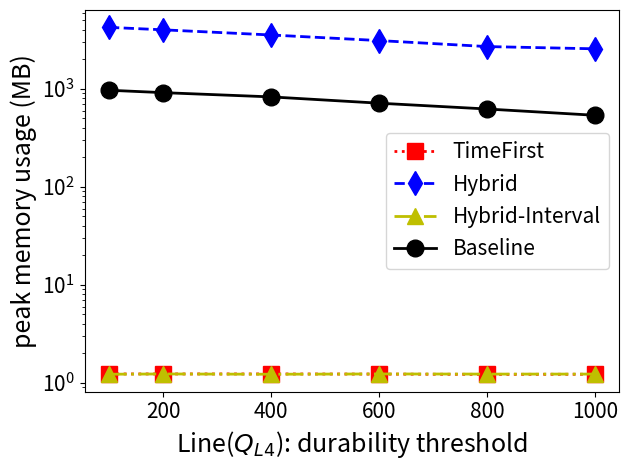
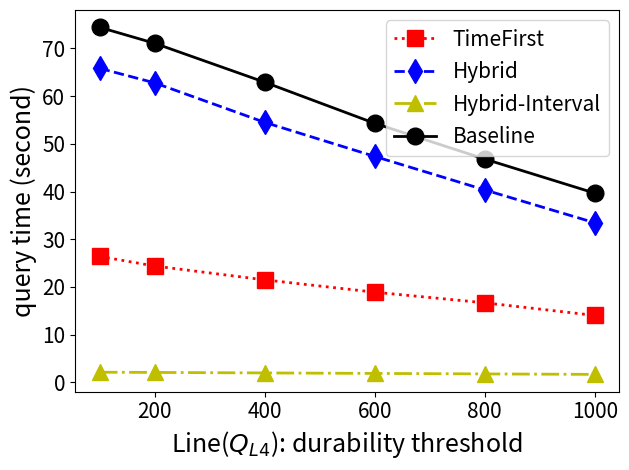
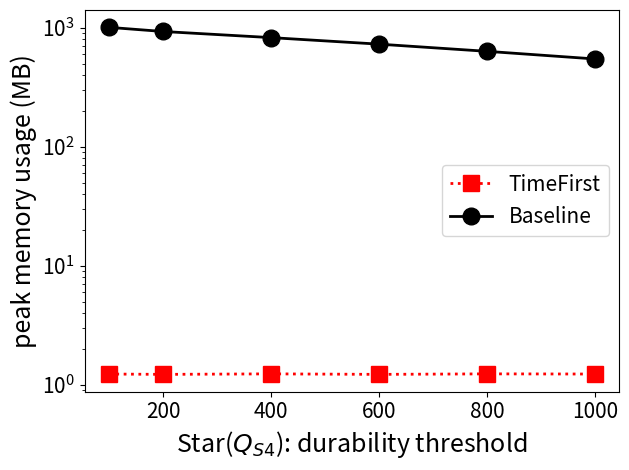
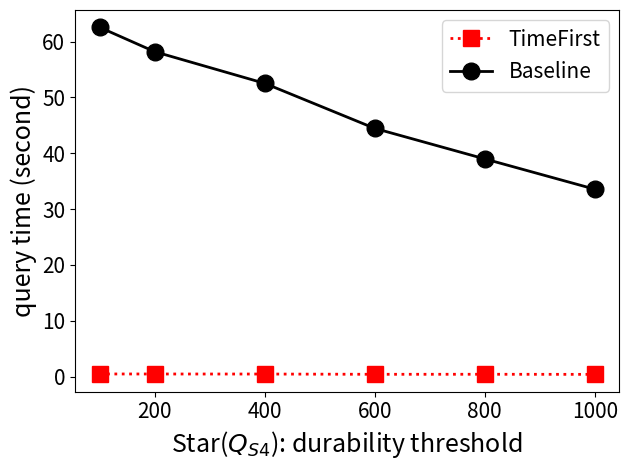
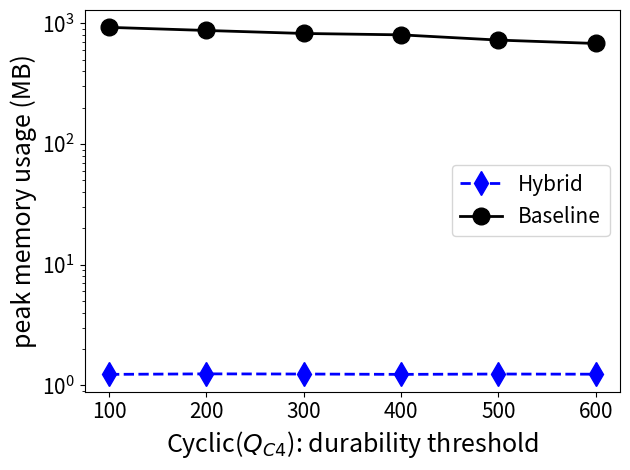
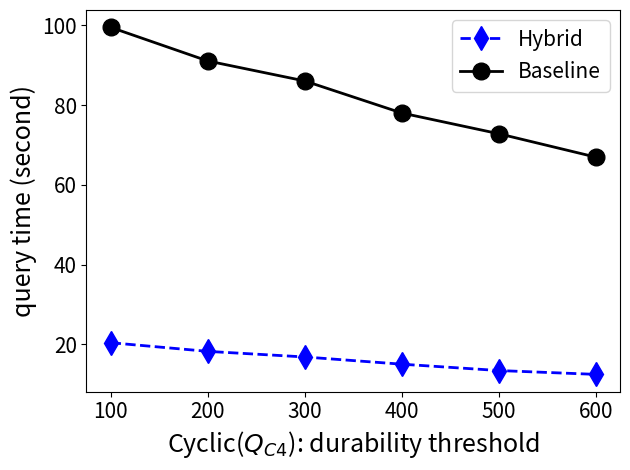
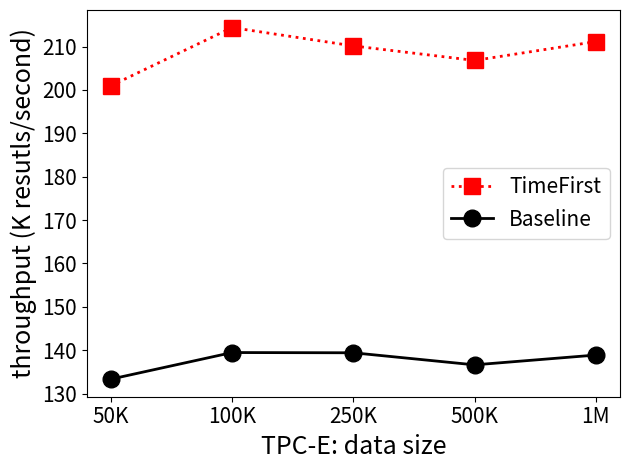
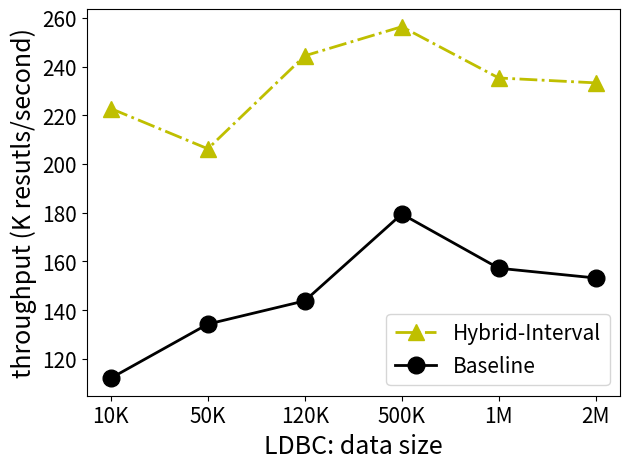

Python code for these plots, in order:
import matplotlib.pyplot as plt
import numpy as np

def line3_join_efficiency():
	durability = [800, 850, 900, 950, 980]
	baseline_time = [800, 99.0889, 9.68136, 0.300903, 0.042376]
	target_time = [303.047, 61.0721, 5.80316, 0.217748, 0.043697]
	join_size = [104471585, 18843268, 1671111, 27911, 123]

	plt.figure()
	plt.bar(durability, join_size, width=20)
	plt.yscale("log")
	plt.xlabel("durability")
	plt.ylabel("join size")
	plt.show()

	plt.figure()
	plt.plot(durability, baseline_time, '-o', color='black', label="Pairwise Join")
	plt.plot(durability, target_time, '-*', color='r', label="Line-3 Join")
	plt.ylim([0, 600])
	plt.xlabel("durability")
	plt.ylabel("time (second)")
	plt.legend()
	plt.show()


def hierarchical_join_efficiency():
	durability = [600, 650, 700, 750, 800, 850, 900]
	baseline_time = [80.4827, 43.9022, 31.0793, 23.4427, 22.1098, 21.7452, 23.4318]
	target_time = [94.0402, 51.6732, 32.1803, 17.3575, 10.592, 5.39796, 2.35432]
	join_size = [1732045, 457435, 98260,15372, 1611, 71, 1]

	plt.figure()
	plt.bar(durability, join_size, width=20)
	plt.yscale("log")
	plt.xlabel("durability")
	plt.ylabel("join size")
	plt.show()

	plt.figure()
	plt.plot(durability, baseline_time, '-o', color='black', label="Pairwise Join")
	plt.plot(durability, target_time, '-*', color='r', label="Hierarchical Join")
	plt.yscale("log")
	plt.xlabel("durability")
	plt.ylabel("time (second)")
	plt.legend()
	plt.show()

def hierarchical_join_efficiency_v2():
	durability = [600, 650, 700, 750, 800, 850, 900]
	baseline_time = [71.8103, 31.132, 13.8359, 6.34637, 2.52598, 0.871666, 0.382696]
	baseline_plus_time = [285.512, 96.7624, 32.3122, 10.1205, 3.03089, 0.918017, 0.419617]
	# target_time = [98.3035, 53.7154, 30.4139, 17.1476, 9.30904, 2.6022, 0.998551]
	# target_plus_time = [307.058, 258.82, 238.92, 230.881, 223.28, 156.812, 156.431]
	target_time = [71.3036, 37.9055, 19.415, 10.4961, 5.95759, 3.10208, 0.875369]
	target_plus_time = [205.398, 171.406, 156.073, 150.357, 148.426, 147.371, 146.886]
	join_size = [1732045, 457435, 98260, 15372, 1611, 71, 1]

# 	600:enum/output/sorting/update/delete time usage: 20.4482/28.1804/19.0844/12.2927/10.3824
# total time usage: 71.3036
# 	650:enum/output/sorting/update/delete time usage: 10.4165/9.67708/14.2549/8.91614/8.89584
# total time usage: 37.9055
# 	700:enum/output/sorting/update/delete time usage: 4.72231/2.55848/10.4726/6.29484/5.83932
# total time usage: 19.415
# 	750:enum/output/sorting/update/delete time usage: 2.23568/0.505995/7.31103/4.1627/3.59173
# total time usage: 10.4961
# 	800:enum/output/sorting/update/delete time usage: 1.162/0.09104/4.4596/2.54383/2.16072
# total time usage: 5.95759
# 	850:enum/output/sorting/update/delete time usage: 0.554615/0.030342/2.40415/1.34122/1.1759
# total time usage: 3.10208
# 	900:num/output/sorting/update/delete time usage: 0.133815/4.5e-05/0.70676/0.404705/0.336804
# total time usage: 0.875369


# 	600:enum/output/sorting/update/delete time usage: 69.3137/20.6421/78.2644/46.0293/69.4134
# total time usage: 205.398
# 	650:enum/output/sorting/update/delete time usage: 49.0234/7.06362/78.3922/45.8445/69.4746
# total time usage: 171.406
# 	700:enum/output/sorting/update/delete time usage: 38.9623/2.13604/79.1104/46.0049/68.9697
# total time usage: 156.073
# 	750:enum/output/sorting/update/delete time usage: 34.4683/0.864968/78.3742/45.945/69.0791
# total time usage: 150.357
# 	800:enum/output/sorting/update/delete time usage: 32.7214/0.531001/78.3858/46.1335/69.0403
# total time usage: 148.426
# 	850:enum/output/sorting/update/delete time usage: 31.9121/0.369849/78.4894/46.262/68.8275
# total time usage: 147.371
# 	900:enum/output/sorting/update/delete time usage: 31.492/0.000238/78.5376/46.413/68.9812
# total time usage: 146.886

	# plt.figure()
	# plt.bar(durability, join_size, width=20)
	# plt.yscale("log")
	# plt.xlabel("durability")
	# plt.ylabel("join size")
	# plt.show()

	plt.figure()
	plt.plot(durability, baseline_plus_time, '-s', color='b', label="Pairwise Join (no filter)")
	plt.plot(durability, target_plus_time, '-^', color='g', label="Hierarchical Join (no filter)")
	plt.plot(durability, baseline_time, '-o', color='black', label="Pairwise Join")
	plt.plot(durability, target_time, '-*', color='r', label="Hierarchical Join")
	# plt.yscale("log")
	plt.xlabel("durability")
	plt.ylabel("time (second)")
	plt.legend()
	plt.show()

def taxi_star_join_filtered():
# 	5000:enum/output/sorting/update/delete time usage: 14.1576/3.15303/13.9025/9.83695/15.714
# total time usage: 42.8616
# ground truth size: 429487 time usage: 440.312
# 	10000:enum/output/sorting/update/delete time usage: 0.202068/0.007341/0.361624/0.304585/0.387712
# total time usage: 0.901706
# ground truth size: 958 time usage: 0.430715
# 	15000:enum/output/sorting/update/delete time usage: 0.100325/0.002479/0.18113/0.173135/0.222559
# total time usage: 0.498498
# ground truth size: 266 time usage: 0.161596
# 	20000:enum/output/sorting/update/delete time usage: 0.077571/0.001338/0.140767/0.142371/0.186506
# total time usage: 0.407786
# ground truth size: 132 time usage: 0.112981
# 	25000:enum/output/sorting/update/delete time usage: 0.069279/0.001136/0.121494/0.130182/0.17485
# total time usage: 0.375447
# ground truth size: 103 time usage: 0.088134
# 	30000:enum/output/sorting/update/delete time usage: 0.06228/0.000775/0.10523/0.119846/0.16288
# total time usage: 0.345781
# ground truth size: 67 time usage: 0.078045
# 	35000:enum/output/sorting/update/delete time usage: 0.056636/0.000539/0.096421/0.111738/0.152764
# total time usage: 0.321677
# ground truth size: 41 time usage: 0.069349
# 	40000:enum/output/sorting/update/delete time usage: 0.053324/0.000467/0.093479/0.106824/0.146871
# total time usage: 0.307486
# ground truth size: 34 time usage: 0.061992
# 	45000:enum/output/sorting/update/delete time usage: 0.052392/0.000332/0.090206/0.10762/0.146709
# total time usage: 0.307053
# ground truth size: 25 time usage: 0.057611
# 	50000:enum/output/sorting/update/delete time usage: 0.049068/0.000285/0.096424/0.102393/0.138076
# total time usage: 0.289822
# ground truth size: 22 time usage: 0.056809

	durability = [5000, 10000, 15000, 20000, 25000, 30000, 35000, 40000, 45000, 50000]
	baseline_time = [440.312, 0.430715, 0.161596, 0.112981, 0.088134, 0.078045, 0.069349, 0.061992, 0.057611, 0.056809]
	target_time = [42.8616, 0.901706, 0.498498, 0.407786, 0.375447, 0.345781, 0.321677, 0.307486, 0.307053, 0.289822]
	join_size = [429487, 958, 266, 132, 103, 67, 41, 34, 25, 22]

	plt.figure()
	plt.plot(durability, baseline_time, '-o', color='black', label="Pairwise Join")
	plt.plot(durability, target_time, '-*', color='r', label="Star Join")
	plt.xlabel("durability")
	plt.yscale("log")
	plt.ylabel("time (second)")
	plt.legend()
	plt.show()


def taxi_star_join():
# 	5000: enum/output/sorting/update/delete time usage: 123.75/4.27042/77.6683/37.9675/74.4823
# total time usage: 240.47
# 	ground truth size: 429487 time usage: 4871.6
# 	10000: enum/output/sorting/update/delete time usage: 69.2295/0.315/77.4678/37.2958/72.9647
# total time usage: 179.805
# 	ground truth size: 958 time usage: 2099.72
# 	15000: enum/output/sorting/update/delete time usage: 64.4348/0.266458/77.6921/37.3855/72.9975
# total time usage: 175.084
# 	ground truth size: 266 time usage: 2054.43
# 	20000: enum/output/sorting/update/delete time usage: 62.0597/0.243682/77.5765/37.1356/72.5969
# total time usage: 172.036
# 	ground truth size: 132 time usage: 2048.37
# 	25000: enum/output/sorting/update/delete time usage: 60.1841/0.229524/77.6902/36.8024/72.018
# total time usage: 169.234
# 	ground truth size: 103 time usage: 2044.52
# 	30000: enum/output/sorting/update/delete time usage: 58.9512/0.222273/77.6359/36.5136/71.7406
# total time usage: 167.428
# 	ground truth size: 67 time usage: 2040.02
# 	35000: enum/output/sorting/update/delete time usage: 58.0894/0.213981/77.7643/36.5084/71.7279
# total time usage: 166.54
# 	ground truth size: 41 time usage: 2039.25
# 	40000: enum/output/sorting/update/delete time usage: 57.2587/0.205164/77.5122/36.5128/71.611
# total time usage: 165.588
# 	ground truth size: 34 time usage: 2042.43
# 	45000: enum/output/sorting/update/delete time usage: 56.6259/0.198829/77.6312/36.4645/71.6483
# total time usage: 164.938
# 	ground truth size: 25 time usage: 2039.07
# 	50000: enum/output/sorting/update/delete time usage: 54.8393/0.189434/75.3494/35.8768/70.3472
# total time usage: 161.253
# 	ground truth size: 22 time usage: 2089.96

	durability = [5000, 10000, 15000, 20000, 25000, 30000, 35000, 40000, 45000, 50000]
	baseline_time = [4871.6, 2099.72, 2054.43, 2048.37, 2044.52, 2040.02, 2039.25, 2042.43, 2039.07, 2089.96]
	target_time = [240.47, 179.805, 175.084, 172.036, 169.234, 167.428, 166.54, 165.588, 164.938, 161.253]
	join_size = [429487, 958, 266, 132, 103, 67, 41, 34, 25, 22]

	plt.figure()
	plt.bar(durability, join_size, width=1000)
	plt.yscale("log")
	plt.xlabel("durability")
	plt.ylabel("join size")
	plt.show()

	plt.figure()
	plt.plot(durability, baseline_time, '-o', color='black', label="Pairwise Join")
	plt.plot(durability, target_time, '-*', color='r', label="Star Join")
	plt.xlabel("durability")
	plt.yscale("log")
	plt.ylabel("time (second)")
	plt.legend()
	plt.show()

def syn_line_plot():
	durability = [100,200,400,600,800,1000]

	sw_time = [26.3947,24.3784,21.4809,18.8981,16.6738,14.0273]
	hybrid_time = [65.8311,62.7782,54.5026,47.3631,40.3433,33.4521]
	interval_time = [2.11624,2.07381,1.96728,1.86557,1.75954,1.66506]
	baseline_time = [74.4242,71.0774,62.9196,54.3001,46.812,39.6665]

	sw_mem = np.array([1236,1236,1236,1232,1224,1228]) / 1000
	hybrid_mem = np.array([4246380,4008156,3549332,3112516,2703808,2564656]) / 1000
	interval_mem = np.array([1228,1236,1228,1236,1232,1232]) / 1000
	baseline_mem = np.array([969188,916128,829068,715152,623728,538096]) / 1000

	plt.figure()
	plt.plot(durability, sw_mem, '-s', linestyle='dotted', color='red', linewidth=2, markersize=12, label="TimeFirst")
	plt.plot(durability, hybrid_mem, '-d', linestyle='dashed', color='blue', linewidth=2, markersize=12, label="Hybrid")
	plt.plot(durability, interval_mem, '-^', linestyle='dashdot', color='y', linewidth=2, markersize=12, label="Hybrid-Interval")
	plt.plot(durability, baseline_mem, '-o', color='black', linewidth=2, markersize=12, label="Baseline")
	plt.xticks(fontsize=15)
	plt.yticks(fontsize=15)
	plt.yscale("log")
	plt.xlabel("Line($Q_{L4}$): durability threshold", fontsize=18)
	plt.ylabel("peak memory usage (MB)", fontsize=18)
	plt.legend(fontsize=15)
	plt.tight_layout()
	plt.show()

	plt.figure()
	plt.plot(durability, sw_time, '-s', linestyle='dotted', color='red', linewidth=2, markersize=12, label="TimeFirst")
	plt.plot(durability, hybrid_time, '-d', linestyle='dashed', color='blue', linewidth=2, markersize=12, label="Hybrid")
	plt.plot(durability, interval_time, '-^', linestyle='dashdot', color='y', linewidth=2, markersize=12, label="Hybrid-Interval")
	plt.plot(durability, baseline_time, '-o', color='black', linewidth=2, markersize=12, label="Baseline")
	plt.xticks(fontsize=15)
	plt.yticks(fontsize=15)
	plt.xlabel("Line($Q_{L4}$): durability threshold", fontsize=18)
	plt.ylabel("query time (second)", fontsize=18)
	plt.legend(fontsize=15)
	plt.tight_layout()
	plt.show()

def syn_star_plot():

	durability = [100,200,400,600,800,1000]

	sw_time = [0.481024,0.476054,0.467797,0.421418,0.42808,0.408787]
	baseline_time = [62.5351,58.1762,52.5069,44.4478,38.9837,33.5596]

	sw_mem = np.array([1236,1228,1240,1228,1240,1236]) / 1000
	baseline_mem = np.array([1009264,931632,827508,729272,634556,547624]) / 1000

	plt.figure()
	plt.plot(durability, sw_mem, '-s', linestyle='dotted', color='red', linewidth=2, markersize=12, label="TimeFirst")
	plt.plot(durability, baseline_mem, '-o', color='black', linewidth=2, markersize=12, label="Baseline")
	plt.xticks(fontsize=15)
	plt.yticks(fontsize=15)
	plt.yscale("log")
	plt.xlabel("Star($Q_{S4}$): durability threshold", fontsize=18)
	plt.ylabel("peak memory usage (MB)", fontsize=18)
	plt.legend(fontsize=15)
	plt.tight_layout()
	plt.show()

	plt.figure()
	plt.plot(durability, sw_time, '-s', linestyle='dotted', color='red', linewidth=2, markersize=12, label="TimeFirst")
	plt.plot(durability, baseline_time, '-o', color='black', linewidth=2, markersize=12, label="Baseline")
	plt.xticks(fontsize=15)
	plt.yticks(fontsize=15)
	plt.xlabel("Star($Q_{S4}$): durability threshold", fontsize=18)
	plt.ylabel("query time (second)", fontsize=18)
	plt.legend(fontsize=15)
	plt.tight_layout()
	plt.show()

def syn_cyclic_plot():

	durability = [100,200,300,400,500,600]

	hybrid_time = [20.4203,18.25,16.8449,15.0343,13.4425,12.4814]
	baseline_time = [99.4901,91.0641,86.0516,78.0158,72.8183,66.9532]

	hybrid_mem = np.array([1232,1244,1240,1232,1240,1236]) / 1000
	baseline_mem = np.array([925988,872600,823968,802600,726252,680676]) / 1000

	plt.figure()
	plt.plot(durability, hybrid_mem, '-d', linestyle='dashed', color='blue', linewidth=2, markersize=12, label="Hybrid")
	plt.plot(durability, baseline_mem, '-o', color='black', linewidth=2, markersize=12, label="Baseline")
	plt.xticks(fontsize=15)
	plt.yticks(fontsize=15)
	plt.yscale("log")
	plt.xlabel("Cyclic($Q_{C4}$): durability threshold", fontsize=18)
	plt.ylabel("peak memory usage (MB)", fontsize=18)
	plt.legend(fontsize=15)
	plt.tight_layout()
	plt.show()

	plt.figure()
	plt.plot(durability, hybrid_time, '-d', linestyle='dashed', color='blue', linewidth=2, markersize=12, label="Hybrid")
	plt.plot(durability, baseline_time, '-o', color='black', linewidth=2, markersize=12, label="Baseline")
	plt.xticks(fontsize=15)
	plt.yticks(fontsize=15)
	plt.xlabel("Cyclic($Q_{C4}$): durability threshold", fontsize=18)
	plt.ylabel("query time (second)", fontsize=18)
	plt.legend(fontsize=15)
	plt.tight_layout()
	plt.show()

def flight_plot():

	labels = ['$Q_{L_3}$', '$Q_{L_4}$', '$Q_{L_5}$', '$Q_{S_3}$', '$Q_{S_4}$', '$Q_{S_5}$', '$Q_{C_3}$', '$Q_{C_4}$', '$Q_{C_5}$', '$Q_{bowtie}$']
	star = [0.8698953957,0.7693934158,0.6417434313]
	generic = [0.3711689059]
	yannakakis = [2.335145665,2.123144546,1.689006187]
	hybrid = [0.9557505905,0.987067325,0.9805781802,1.060411993,0.5456520641,0.5430585016]
	interval_join = [0.8892576905,1.076890343,0.8396756039]

	x = np.arange(len(labels))  # the label locations
	width = 0.3  # the width of the bars

	fig, ax = plt.subplots()
	star_bar = ax.bar([3,4,5], star, width, color='red')
	generic_bar = ax.bar([6], generic, width, color='blue')
	yannakakis_bar = ax.bar(np.array([0,1,2]) - width, yannakakis, width, color='red', label='TimeFirst')
	hybrid_bar = ax.bar(np.array([0,1,2,7,8,9]), hybrid, width, color='blue', label='Hybrid')
	interval_join_bar = ax.bar(np.array([0,1,2]) + width, interval_join, width, color='y', label='Hybrid-Interval')

	# Add some text for labels, title and custom x-axis tick labels, etc.
	ax.set_ylabel('ratio to Baseline', fontsize=18)
	ax.set_xticks(x)
	ax.set_xticklabels(labels, fontsize=18)
	ax.legend()
	plt.xticks(fontsize=15)
	plt.yticks(fontsize=15)
	plt.legend(fontsize=18)
	fig.tight_layout()
	plt.savefig("flight-query-time.pdf")

	plt.show()

def dblp_plot():

	labels = ['$Q_{L_3}$', '$Q_{L_4}$', '$Q_{L_5}$', '$Q_{S_3}$', '$Q_{S_4}$', '$Q_{S_5}$']

	yannakakis = [3.004801153,2.654014916,2.272849114]
	star = [1.144243883,0.7944126989,0.4451783975]
	hybrid = [1.23227119,1.232836573,1.076818946]
	interval_join = [0.8774369049,0.9509464559,0.8534226834]

	x = np.arange(len(labels))  # the label locations
	width = 0.3  # the width of the bars

	fig, ax = plt.subplots()
	yannakakis_bar = ax.bar(np.array([0,1,2]) - width, yannakakis, width, color='red', label='TimeFirst')
	hybrid_bar = ax.bar(np.array([0,1,2]), hybrid, width, color='blue', label='Hybrid')
	interval_join_bar = ax.bar(np.array([0,1,2]) + width, interval_join, width, color='y', label='Hybrid-Interval')
	star_bar = ax.bar(np.array([3,4,5]), star, width, color='red')

	# Add some text for labels, title and custom x-axis tick labels, etc.
	ax.set_ylabel('ratio to Baseline', fontsize=18)
	ax.set_xticks(x)
	ax.set_xticklabels(labels, fontsize=18)
	ax.legend()
	plt.xticks(fontsize=15)
	plt.yticks(fontsize=15)
	plt.legend(fontsize=18)
	fig.tight_layout()
	plt.savefig("dblp-query-time.pdf")
	plt.show()

def tpc_plot():
	labels = ['$Q_{tpc3}$','$Q_{tpc5}$', '$Q_{tpc9}$', '$Q_{tpc10}$']
	

	yannakakis = [3.346323819,2.03764707,0.2344520359,0.2369616307]
	hybrid = [1.079047883,1.022409159,0.05498607419,0.07194244604]
	interval_join = [0.9697096101,0.5773209584,0.01454857678,0.006971702638]

	x = np.arange(len(labels))  # the label locations
	width = 0.3  # the width of the bars

	fig, ax = plt.subplots()
	yannakakis_bar = ax.bar(x - width, yannakakis, width, color='red', label='TimeFirst')
	hybrid_bar = ax.bar(x, hybrid, width, color='blue', label='Hybrid')
	interval_join_bar = ax.bar(x + width, interval_join, width, color='y', label='Hybrid-Interval')

	# Add some text for labels, title and custom x-axis tick labels, etc.
	ax.set_ylabel('ratio to Baseline (log scale)', fontsize=18)
	ax.set_xticks(x)
	ax.set_xticklabels(labels, fontsize=18)
	ax.legend()
	plt.xticks(fontsize=15)
	plt.yticks(fontsize=15)
	plt.legend(fontsize=18)
	plt.yscale("log")
	fig.tight_layout()
	plt.savefig("tpc-query-time.pdf")
	plt.show()

def tpc_scalability_plot():

	size = ['50K', '100K', '250K', '500K', '1M']

	sw = np.array([200953.9131,214363.7243,210136.8244,206792.9492,211129.084]) / 1000
	baseline = np.array([133348.4308,139479.0551,139423.1184,136641.7545,138898.7266]) / 1000

	plt.figure()
	plt.plot(size, sw, '-s', linestyle='dotted', color='red', linewidth=2, markersize=12, label="TimeFirst")
	plt.plot(size, baseline, '-o', color='black', linewidth=2, markersize=12, label="Baseline")
	plt.xticks(fontsize=15)
	plt.yticks(fontsize=15)
	# plt.yscale("log")
	plt.xlabel("TPC-E: data size", fontsize=18)
	plt.ylabel("throughput (K resutls/second)", fontsize=18)
	plt.legend(fontsize=15)
	plt.tight_layout()
	plt.show()

def ldbc_scalability_plot():

	size = ['10K', '50K', '120K', '500K', '1M', '2M']

	sw = np.array([222.7739493,206.2517366,244.4369467,256.3776189,235.3252657,233.3200381])
	baseline = np.array([112.0850029,134.2705038,143.820511,179.4752933,157.2185228,153.2052116])

	plt.figure()
	plt.plot(size, sw, '-^', linestyle='dashdot', color='y', linewidth=2, markersize=12, label="Hybrid-Interval")
	plt.plot(size, baseline, '-o', color='black', linewidth=2, markersize=12, label="Baseline")
	plt.xticks(fontsize=15)
	plt.yticks(fontsize=15)
	# plt.yscale("log")
	plt.xlabel("LDBC: data size", fontsize=18)
	plt.ylabel("throughput (K resutls/second)", fontsize=18)
	plt.legend(fontsize=15)
	plt.tight_layout()
	plt.show()


if __name__ == '__main__':
	syn_line_plot()
	syn_star_plot()
	syn_cyclic_plot()
	#flight_plot()
	#dblp_plot()
	# tpc_plot()
	tpc_scalability_plot()
	ldbc_scalability_plot()

